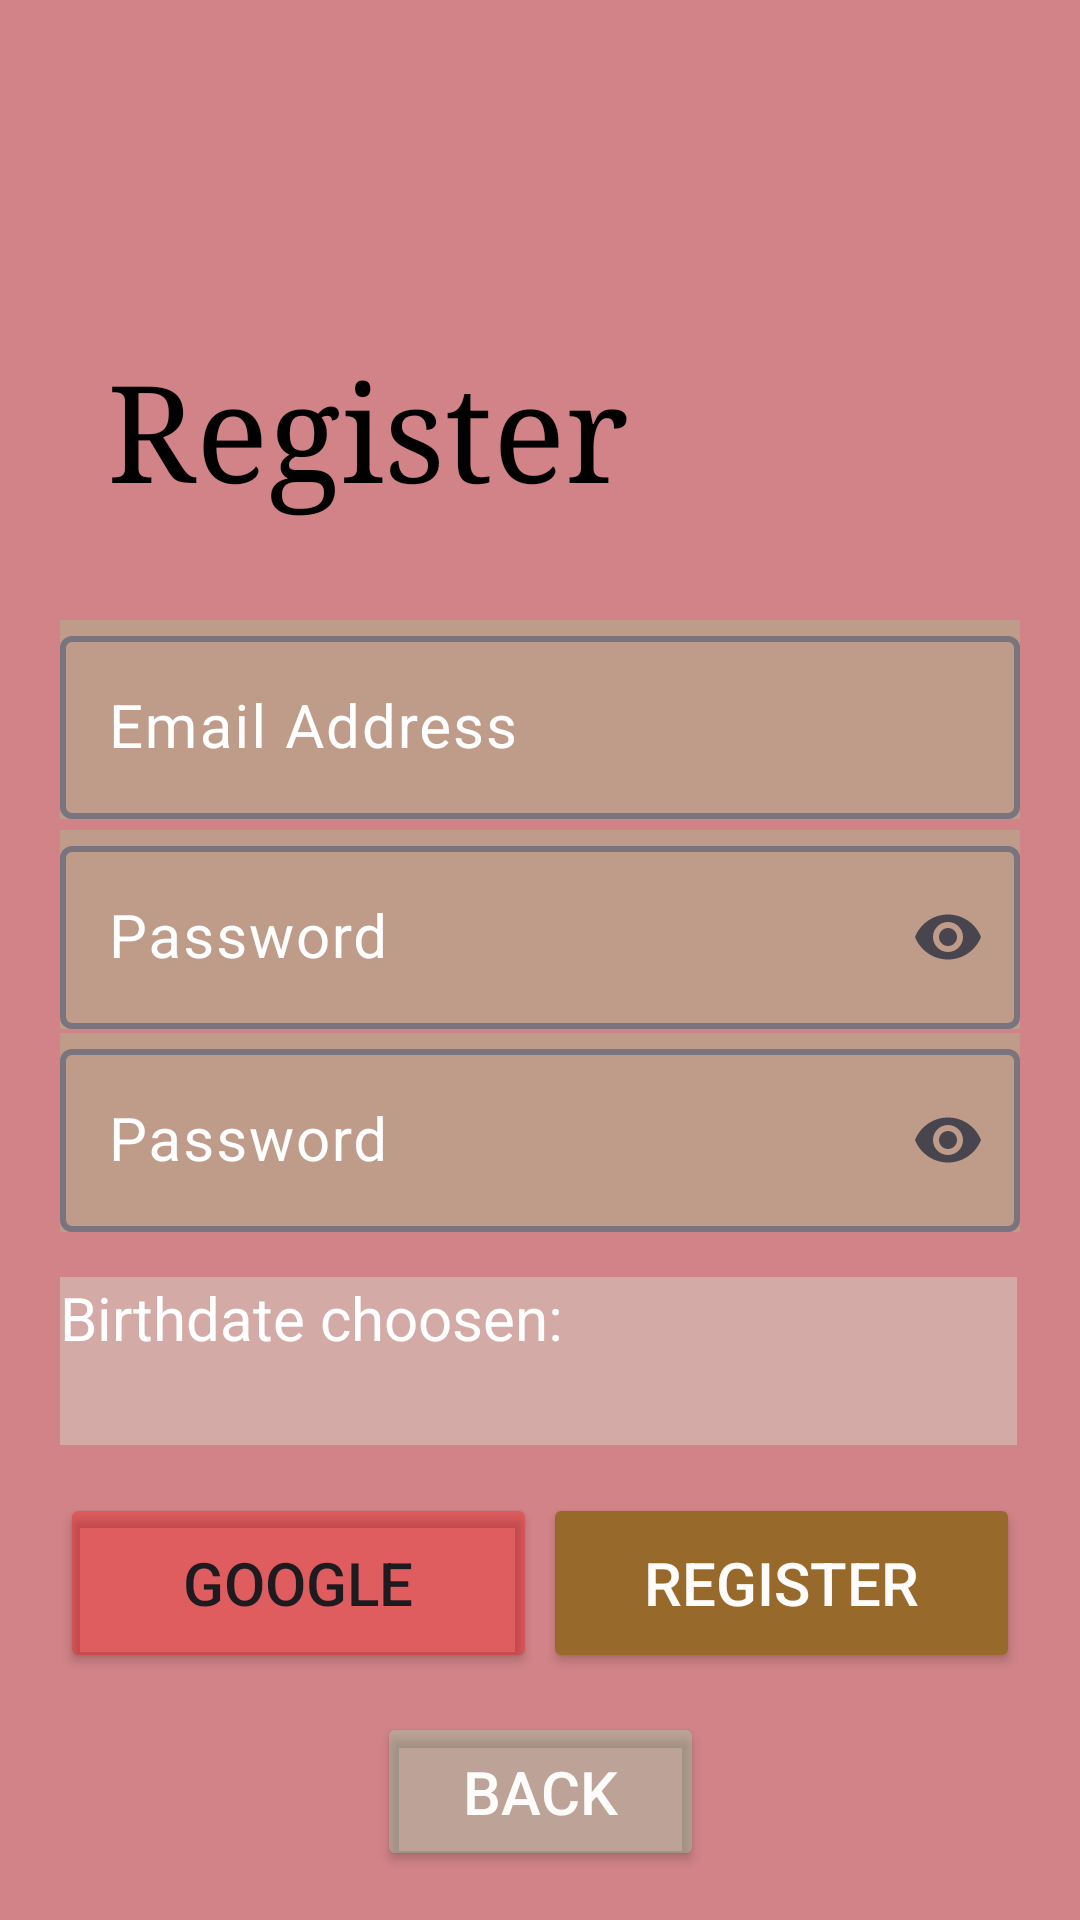

Here is an Android app screen rendered from its layout file. Give the layout XML and the strings, colors and styles it references.
<!-- AndroidManifest.xml: application theme Theme.MyApp -->
<!-- res/layout/fragment_registro.xml -->
<?xml version="1.0" encoding="utf-8"?>
<androidx.constraintlayout.widget.ConstraintLayout xmlns:android="http://schemas.android.com/apk/res/android"
             xmlns:tools="http://schemas.android.com/tools"
             android:layout_width="match_parent"
             android:layout_height="match_parent"
             xmlns:app="http://schemas.android.com/apk/res-auto"
             android:background="#7EA20D0D"
             tools:context=".RegistroFragment">

    <ImageView
            android:layout_width="210dp"
            android:layout_height="85dp" app:srcCompat="@drawable/pngegg__1_" android:id="@+id/imageAmazon"
            app:layout_constraintBottom_toBottomOf="parent"
            app:layout_constraintTop_toTopOf="parent" app:layout_constraintStart_toStartOf="parent"
            app:layout_constraintEnd_toEndOf="parent" app:layout_constraintHorizontal_bias="0.02"
            app:layout_constraintVertical_bias="0.028" android:contentDescription="@string/Fender"/>
    <ImageView
            android:layout_width="121dp"
            android:layout_height="112dp"
            app:srcCompat="@drawable/usuario"
            android:id="@+id/imageLogin"
            app:layout_constraintTop_toTopOf="parent"
            app:layout_constraintBottom_toBottomOf="parent"
            app:layout_constraintEnd_toEndOf="parent"
            app:layout_constraintStart_toStartOf="parent"
            app:layout_constraintHorizontal_bias="0.983"
            app:layout_constraintVertical_bias="0.125"
            android:contentDescription="@string/Muñeco"/>

    <TextView
            android:id="@+id/TextReg"
            android:layout_width="216dp"
            android:layout_height="72dp"
            android:text="@string/Registro"
            app:layout_constraintBottom_toBottomOf="parent"
            app:layout_constraintStart_toStartOf="parent"
            app:layout_constraintEnd_toEndOf="parent"
            app:layout_constraintTop_toTopOf="parent"
            app:layout_constraintVertical_bias="0.2"
            android:textSize="45sp"
            android:textAlignment="center"
            android:fontFamily="serif"
            android:typeface="normal"
            android:textColor="#000"
            app:layout_constraintHorizontal_bias="0.102"/>
    <Button
            android:text="@string/google"
            android:layout_width="159dp"
            android:layout_height="60dp"
            android:id="@+id/botonGoogle"
            android:hint="@string/google"
            app:layout_constraintTop_toTopOf="parent"
            app:layout_constraintBottom_toBottomOf="parent"
            app:layout_constraintStart_toStartOf="parent"
            app:layout_constraintEnd_toEndOf="parent"
            app:layout_constraintHorizontal_bias="0.099"
            app:layout_constraintVertical_bias="0.858"
            android:textSize="20sp"
            app:icon="@drawable/google"
            app:iconTintMode="multiply" app:iconSize="28dp" android:backgroundTint="#4CFF0000"/>
    <com.google.android.material.textfield.TextInputLayout
            android:id="@+id/EmailReg"
            android:layout_width="match_parent"
            android:layout_height="wrap_content"
            android:hint="@string/email"
            android:textColorHint="@color/white"
            app:cursorColor="@color/white"
            app:hintTextColor="@color/white"
            app:boxStrokeWidthFocused="2dp"
            app:boxStrokeWidth="2dp"
            android:inputType="textEmailAddress"
            android:background="#69A6BF8D"
            android:layout_marginRight="20dp"
            android:layout_marginLeft="20dp"
            app:layout_constraintEnd_toEndOf="parent"
            app:layout_constraintVertical_bias="0.36"
            app:layout_constraintStart_toStartOf="parent"
            app:layout_constraintBottom_toBottomOf="parent"
            app:layout_constraintTop_toTopOf="parent">

        <com.google.android.material.textfield.TextInputEditText
                android:layout_width="match_parent"
                android:layout_height="match_parent"
                android:textColorHint="@color/white"
                android:inputType="textEmailAddress"
                android:textColor="#CCCCCC"
                android:textSize="20sp"/>

    </com.google.android.material.textfield.TextInputLayout>

    <com.google.android.material.textfield.TextInputLayout
            android:id="@+id/password"
            android:layout_width="match_parent"
            android:layout_height="wrap_content"
            android:hint="@string/password"
            android:textColorHint="@color/white"
            app:cursorColor="@color/white"
            app:hintTextColor="@color/white"
            app:boxStrokeWidthFocused="2dp"
            app:boxStrokeWidth="2dp"
            android:layout_marginRight="20dp"
            android:layout_marginLeft="20dp"
            app:endIconMode="password_toggle"
            app:layout_constraintEnd_toEndOf="parent"
            app:layout_constraintVertical_bias="0.482"
            android:background="#69A6BF8D"
            app:layout_constraintStart_toStartOf="parent"
            app:layout_constraintBottom_toBottomOf="parent" app:layout_constraintTop_toTopOf="parent">

        <com.google.android.material.textfield.TextInputEditText
                android:layout_width="match_parent"
                android:layout_height="wrap_content"
                android:textColorHint="@color/white"
                android:inputType="textPassword"
                android:textColor="#CCCCCC"
                android:textSize="20sp"/>

    </com.google.android.material.textfield.TextInputLayout>
    


    <com.google.android.material.textfield.TextInputLayout
            android:id="@+id/password2"
            android:layout_width="match_parent"
            android:layout_height="wrap_content"
            android:hint="@string/password"
            android:textColorHint="@color/white"
            app:cursorColor="@color/white"
            app:hintTextColor="@color/white"
            app:boxStrokeWidthFocused="2dp"
            app:boxStrokeWidth="2dp"
            app:endIconMode="password_toggle"
            android:layout_marginRight="20dp"
            android:layout_marginLeft="20dp"
            app:layout_constraintEnd_toEndOf="parent"
            app:layout_constraintVertical_bias="0.6"
            android:background="#69A6BF8D"
            app:layout_constraintStart_toStartOf="parent"
            app:layout_constraintBottom_toBottomOf="parent"
            app:layout_constraintTop_toTopOf="parent">

        <com.google.android.material.textfield.TextInputEditText
                android:layout_width="match_parent"
                android:layout_height="wrap_content"
                android:inputType="textPassword" android:textColor="#CCCCCC"
                android:textColorHint="@color/white" android:textSize="20sp"/>

    </com.google.android.material.textfield.TextInputLayout>


    <Button
            android:text="@string/Registrarbtn"
            android:layout_width="159dp"
            android:layout_height="60dp"
            android:id="@+id/botonRegistrar"
            android:hint="@string/Registrarbtn"
            app:layout_constraintEnd_toEndOf="parent" app:layout_constraintStart_toStartOf="parent"
            app:layout_constraintBottom_toBottomOf="parent"
            app:layout_constraintVertical_bias="0.858" app:layout_constraintHorizontal_bias="0.9"
            android:textSize="20sp" android:backgroundTint="#976A2B" android:textColor="#FFFCFC"
            app:layout_constraintTop_toTopOf="parent"/>
    <Button
            android:text="@string/atras"
            android:layout_width="109dp"
            android:layout_height="53dp"
            android:id="@+id/botonAtras"
            android:hint="@string/atras"
            app:layout_constraintStart_toStartOf="parent"
            app:layout_constraintBottom_toBottomOf="parent"
            app:layout_constraintVertical_bias="0.972"
            app:layout_constraintHorizontal_bias="0.501"
            android:textSize="20sp"
            android:backgroundTint="#4C8CEDBD"
            android:textColor="#FFFCFC"
            app:layout_constraintTop_toTopOf="parent" app:layout_constraintEnd_toEndOf="parent"/>
    <TextView
            android:text="@string/fechNacer"
            android:textColor="@color/white"
            android:textSize="20sp"
            android:layout_width="319dp"
            android:layout_height="56dp"
            android:background="#69D9E2D1"
            android:id="@+id/textoFechaSeleccionada"
            app:layout_constraintBottom_toBottomOf="parent"
            app:layout_constraintTop_toTopOf="parent" app:layout_constraintEnd_toEndOf="parent"
            app:layout_constraintStart_toStartOf="parent" app:layout_constraintHorizontal_bias="0.487"
            app:layout_constraintVertical_bias="0.729"/>
    <ImageView
            android:src="@drawable/calendario"
            android:layout_width="50dp"
            android:contentDescription="@string/calendario"
            android:layout_height="50dp"
            android:id="@+id/botonSeleccionarFecha"
            app:layout_constraintStart_toStartOf="@+id/textoFechaSeleccionada"
            app:layout_constraintEnd_toEndOf="@+id/textoFechaSeleccionada"
            app:layout_constraintHorizontal_bias="0.959"
            app:layout_constraintBottom_toBottomOf="@+id/textoFechaSeleccionada"/>

</androidx.constraintlayout.widget.ConstraintLayout>
<!-- resources referenced by this layout -->
<resources>
  <!-- drawable google: png bitmap (drawable, 1547 bytes) -->
  <string name="Fender">Fender</string>
  <string name="Registrarbtn">Register</string>
  <string name="Registro">Register</string>
  <string name="atras">Back</string>
  <string name="calendario">Calendary</string>
  <string name="email">Email Address</string>
  <string name="fechNacer">Birthdate choosen:</string>
  <string name="google">Google</string>
  <string name="password">Password</string>
  <style name="Theme.MyApp" parent="Theme.Material3.DayNight.NoActionBar">
          
          <item name="windowSplashScreenAnimatedIcon">@drawable/google</item> 
          <item name="windowSplashScreenBackground">@color/white</item> 
      </style>
  <!-- not gathered from this repository: default colours our renderer supplied (Android Studio template values) -->
  <color name="white">#FFFFFFFF</color>
</resources>
